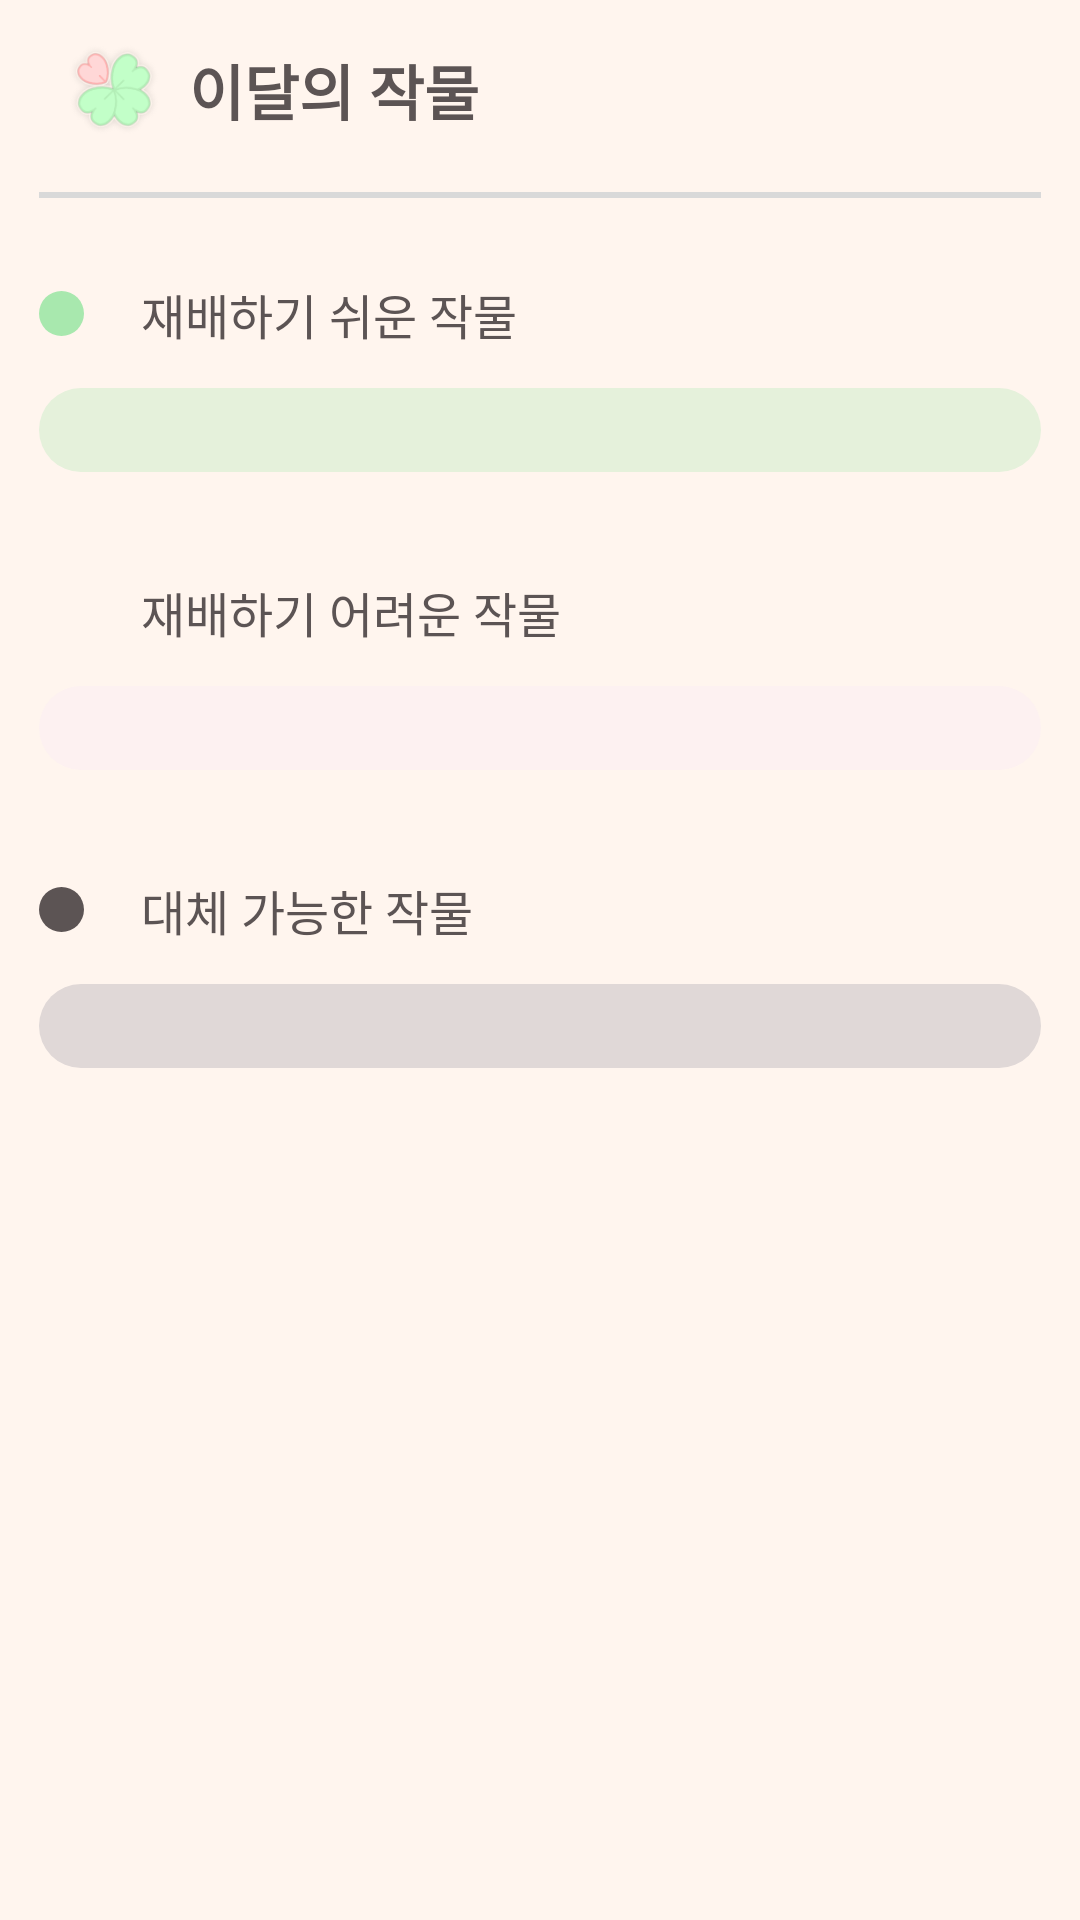

Reconstruct the res/layout file that produces this screen, plus the resources it refers to.
<!-- AndroidManifest.xml: application theme Theme.WoI_FE -->
<!-- res/layout/fragment_crop_list.xml -->
<?xml version="1.0" encoding="utf-8"?>
<ScrollView xmlns:android="http://schemas.android.com/apk/res/android"
    xmlns:tools="http://schemas.android.com/tools"
    android:layout_width="match_parent"
    android:layout_height="match_parent"
    tools:context=".ui.dietcal.CropListFragment"
    android:background="@color/beige">

    <LinearLayout
        android:layout_width="match_parent"
        android:layout_height="match_parent"
        android:orientation="vertical"
        >

    <LinearLayout
        android:layout_width="match_parent"
        android:layout_height="match_parent"
        android:orientation="vertical"
        android:layout_marginLeft="13dp"
        android:layout_marginRight="13dp">

        
        <LinearLayout
            android:layout_width="match_parent"
            android:layout_height="wrap_content"
            android:orientation="horizontal"
            android:gravity="center_vertical"
            android:layout_marginTop="5dp">

            <ImageView
                android:id="@+id/logo"
                android:layout_width="50dp"
                android:layout_height="50dp"
                android:src="@drawable/logo"
                android:adjustViewBounds="true"
                />

            <TextView
                android:layout_width="wrap_content"
                android:layout_height="wrap_content"
                android:text="이달의 작물"
                android:textSize="20dp"
                android:textColor="@color/brown"
                android:textStyle="bold"/>

        </LinearLayout>

        
        <View
            android:layout_width="match_parent"
            android:layout_height="2dp"
            android:background="@color/grey"
            android:layout_marginTop="9dp"
            android:layout_marginBottom="27dp"/>

        
        <LinearLayout
            android:layout_width="match_parent"
            android:layout_height="wrap_content"
            android:orientation="horizontal"
            android:gravity="center_vertical"
            >

            <ImageView
                android:layout_width="15dp"
                android:layout_height="15dp"
                android:src="@drawable/oval_green"
                android:adjustViewBounds="true"
                android:layout_marginRight="19dp"/>

            <TextView
                android:layout_width="wrap_content"
                android:layout_height="wrap_content"
                android:text="재배하기 쉬운 작물"
                android:textSize="16dp"
                android:textColor="@color/brown"/>


        </LinearLayout>

        <androidx.recyclerview.widget.RecyclerView
            android:layout_width="match_parent"
            android:layout_height="wrap_content"
            android:layout_marginTop="13dp"
            android:layout_marginBottom="35dp"
            android:id="@+id/good_crop_recyclerview"
            android:background="@drawable/background_full_green"
            android:paddingTop="14dp"
            android:paddingBottom="14dp"
            android:paddingLeft="41dp"
            android:paddingRight="41dp"
            />

        
        <LinearLayout
            android:layout_width="match_parent"
            android:layout_height="wrap_content"
            android:orientation="horizontal"
            android:gravity="center_vertical"
            >

            <ImageView
                android:layout_width="15dp"
                android:layout_height="15dp"
                android:src="@drawable/oval_date"
                android:adjustViewBounds="true"
                android:layout_marginRight="19dp"/>

            <TextView
                android:layout_width="wrap_content"
                android:layout_height="wrap_content"
                android:text="재배하기 어려운 작물"
                android:textSize="16dp"
                android:textColor="@color/brown"/>


        </LinearLayout>


        

        <androidx.recyclerview.widget.RecyclerView
            android:id="@+id/bad_crop_recyclerview"
            android:layout_width="match_parent"
            android:layout_height="wrap_content"
            android:layout_marginTop="13dp"
            android:layout_marginBottom="35dp"
            android:background="@drawable/background_full_bright_pink"
            android:paddingLeft="41dp"
            android:paddingTop="14dp"
            android:paddingRight="41dp"
            android:paddingBottom="14dp" />

        <LinearLayout
            android:layout_width="match_parent"
            android:layout_height="wrap_content"
            android:gravity="center_vertical"
            android:orientation="horizontal">

            <ImageView
                android:layout_width="15dp"
                android:layout_height="15dp"
                android:layout_marginRight="19dp"
                android:adjustViewBounds="true"
                android:src="@drawable/oval_brown" />

            <TextView
                android:layout_width="wrap_content"
                android:layout_height="wrap_content"
                android:text="대체 가능한 작물"
                android:textColor="@color/brown"
                android:textSize="16dp" />


        </LinearLayout>

        <androidx.recyclerview.widget.RecyclerView
            android:layout_width="match_parent"
            android:layout_height="wrap_content"
            android:layout_marginTop="13dp"
            android:layout_marginBottom="35dp"
            android:id="@+id/alt_crop_recyclerview"
            android:background="@drawable/background_full_brown"
            android:paddingTop="14dp"
            android:paddingBottom="14dp"
            android:paddingLeft="41dp"
            android:paddingRight="41dp"/>

    </LinearLayout>
    </LinearLayout>
</ScrollView>
<!-- resources referenced by this layout -->
<resources>
  <color name="beige">#FFFFF5EE</color>
  <color name="brown">#FF5C5454</color>
  <color name="grey">#FFD9D9D9</color>
  <!-- drawable background_full_bright_pink (drawable) -->
  <?xml version="1.0" encoding="utf-8"?>
  <shape xmlns:android="http://schemas.android.com/apk/res/android"
      android:shape="rectangle">
      <solid android:color="@color/bright_pink"/>
      <corners android:topRightRadius="20dp"
          android:topLeftRadius="20dp"
          android:bottomLeftRadius="20dp"
          android:bottomRightRadius="20dp"/>
  </shape>
  <!-- drawable background_full_brown (drawable) -->
  <?xml version="1.0" encoding="utf-8"?>
  <shape xmlns:android="http://schemas.android.com/apk/res/android"
      android:shape="rectangle">
      <solid android:color="@color/bright_taupe"/>
      <corners android:topRightRadius="20dp"
          android:topLeftRadius="20dp"
          android:bottomLeftRadius="20dp"
          android:bottomRightRadius="20dp"/>
  </shape>
  <!-- drawable background_full_green (drawable) -->
  <?xml version="1.0" encoding="utf-8"?>
  <shape xmlns:android="http://schemas.android.com/apk/res/android"
      android:shape="rectangle">
      <solid android:color="@color/bright_green"/>
      <corners android:topRightRadius="20dp"
          android:topLeftRadius="20dp"
          android:bottomLeftRadius="20dp"
          android:bottomRightRadius="20dp"/>
  </shape>
  <!-- drawable logo: png bitmap (drawable, 12860 bytes) -->
  <!-- drawable oval_brown (drawable) -->
  <?xml version="1.0" encoding="utf-8"?>
  <shape xmlns:android="http://schemas.android.com/apk/res/android"
      android:shape="oval">
      <solid android:color="@color/brown"/> 
  </shape>
  <!-- drawable oval_green (drawable) -->
  <?xml version="1.0" encoding="utf-8"?>
  <shape xmlns:android="http://schemas.android.com/apk/res/android"
      android:shape="oval">
      <solid android:color="@color/green"/> 
  </shape>
  <style name="Theme.WoI_FE" parent="Theme.MaterialComponents.DayNight.NoActionBar">
          <item name="bottomSheetDialogTheme">@style/AppBottomSheetDialogTheme</item>
          <item name="android:statusBarColor">@color/white</item>
          <item name="android:windowFullscreen">true</item>
      </style>
  <color name="bright_pink">#FFFDF1F1</color>
  <color name="bright_taupe">#FFE0D8D7</color>
  <color name="bright_green">#FFE5F1DB</color>
  <color name="green">#FFA8E8AE</color>
  <style name="AppBottomSheetDialogTheme" parent="Theme.Design.Light.BottomSheetDialog">
          <item name="bottomSheetStyle">@style/AppModalStyle</item>
      </style>
  <color name="white">#FFFFFFFF</color>
  <style name="AppModalStyle" parent="Widget.Design.BottomSheet.Modal">
          <item name="android:background">@drawable/custom_bs</item>
      </style>
</resources>
